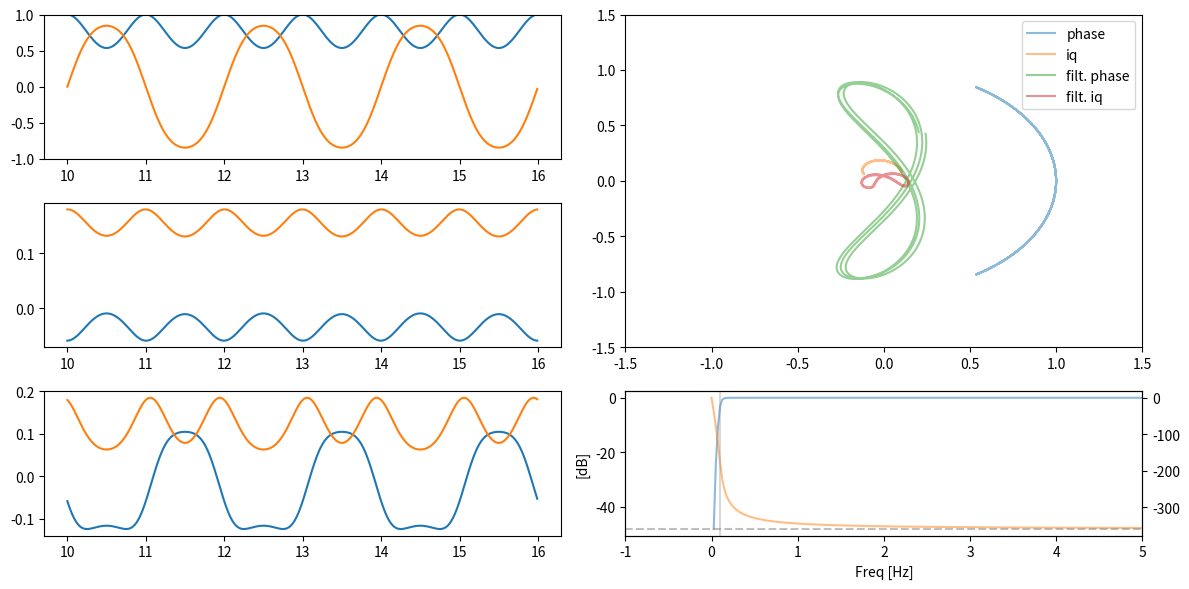

Generate this figure with matplotlib:

from dataclasses import dataclass

import numpy as np
import matplotlib.pyplot as plt
from matplotlib.gridspec import GridSpec
from scipy.integrate import quad
from scipy.special import j0
from scipy import signal
from numpy.typing import NDArray



@dataclass
class FftInfo:
    abs_: NDArray
    abs_freq: NDArray
    all_abs: NDArray
    all_freq: NDArray


def apply_highpass_filter(
        data: NDArray, cutoff_freq: float, fs: int, order: int = 4, zero_phase: bool = False) -> tuple[NDArray, NDArray]:
    # 正規化カットオフ周波数 (ナイキスト周波数で正規化)
    nyquist = 0.5 * fs
    normal_cutoff = cutoff_freq / nyquist

    if not 0 < normal_cutoff < 1:
        raise ValueError("カットオフ周波数は 0 < cutoff_freq < Nyquist frequency である必要があります。")

    # SOS 形式のハイパスバターワースフィルタを設計
    sos = signal.butter(N=order, Wn=normal_cutoff, btype='high', analog=False, output='sos')

    # フィルタリングの種類に応じて適用
    if zero_phase:
        filtered_signal = signal.sosfiltfilt(sos, data)
    else:
        # 因果的フィルタリング（リアルタイム処理向き）
        filtered_signal = signal.sosfilt(sos, data)
    return filtered_signal, sos


def make_z_simple_data(
        object_freq: float, object_amp: float, amp_offset: float, angle_amp: float, \
        process_time: float, fs: int) -> tuple[NDArray, NDArray]:
    # zプラス方向に位置し、法線ベクトルは zマイナス向き
    # 基準の z 位置から単振動を行う. 角度も x 軸方向に単振動する
    # time
    times = np.arange(int(process_time * fs)) / fs
    # center position
    zs = amp_offset + object_amp * np.sin(2. * np.pi * object_freq * times)
    centers = np.c_[np.zeros_like(zs), np.zeros_like(zs), zs]
    # rotation matrix
    _theta = angle_amp * np.sin(2. * np.pi * object_freq * times)
    _cos = np.cos(_theta)
    _sin = np.sin(_theta)
    vs = np.c_[np.zeros_like(_cos), np.full_like(_cos, -1.), np.zeros_like(_cos)]
    us = np.c_[_cos, np.zeros_like(_cos), -_sin]
    ns = np.c_[-_sin, np.zeros_like(_cos), -_cos]
    # transformation matrices
    t_mats = np.zeros((len(centers), 4, 4))
    t_mats[:, :-1, -1] = centers
    for i, value in enumerate([us, vs, ns]):
        t_mats[:, :-1, i] = value
    t_mats[:, -1, -1] = 1.
    return t_mats, times


def make_y_simple_data(
        object_freq: float, z_value: float, object_amp: float, amp_offset: float, angle_amp: float, \
        process_time: float, fs: int) -> tuple[NDArray, NDArray]:
    # zプラス方向に位置し、法線ベクトルは zマイナス向き
    # 基準の z 位置から単振動を行う. 角度も x 軸方向に単振動する
    # time
    times = np.arange(int(process_time * fs)) / fs
    # center position
    # マイナス x 方向から振動する
    xs = -amp_offset + object_amp * np.sin(2. * np.pi * object_freq * times)
    centers = np.c_[xs, np.zeros_like(xs), np.full_like(xs, z_value)]
    # rotation matrix
    _theta = angle_amp * np.sin(2. * np.pi * object_freq * times)
    _cos = np.cos(_theta)
    _sin = np.sin(_theta)
    us = np.c_[-_cos, np.zeros_like(_cos), -_sin]
    vs = np.c_[np.zeros_like(_cos), np.ones_like(_cos), np.zeros_like(_cos)]
    ns = np.c_[_sin, np.zeros_like(_cos), _cos]
    # transformation matrices
    t_mats = np.zeros((len(centers), 4, 4))
    t_mats[:, :-1, -1] = centers
    for i, value in enumerate([us, vs, ns]):
        t_mats[:, :-1, i] = value
    t_mats[:, -1, -1] = 1.
    return t_mats, times


def calculate_kappa_from_transformation(
        wave_number_vector: NDArray, t_mats: NDArray, normal_vec_index: int) -> NDArray:
    # normal vector
    normal_vectors = t_mats[:, :-1, normal_vec_index]
    # kappa = sqrt(wave_vec^2 - (wave_vec.normal_vec)^2)
    kappa = np.sqrt(
        np.dot(wave_number_vector, wave_number_vector) \
            - (normal_vectors @ wave_number_vector)**2)
    return kappa


def calculate_rn_from_transformation(
        positions: NDArray, t_mats: NDArray, normal_vec_index: int) -> NDArray:
    # normal vector
    normal_vectors = t_mats[:, :-1, normal_vec_index]
    # rn = sqrt(1 - (R.n)^2 / |R|^2)
    inners2 = np.sum(positions * normal_vectors, axis=1)**2
    length2 = np.sum(positions**2, axis=1)
    result = np.sqrt(1. - (inners2 / length2))
    return result


def _calculate_phase_term(wave_number_vector: NDArray, positions: NDArray) -> NDArray:
    # wave_vector: (3,)
    # positions: (N,3)
    # exp(i.(k.r + |k|.|r|))
    k_dot_r = positions @ wave_number_vector
    wave_number = np.linalg.norm(wave_number_vector)
    lengths = np.linalg.norm(positions, axis=1)
    return np.exp(1.j * (k_dot_r + wave_number * lengths))


def calculate_phase_term(wave_number_vector: NDArray, positions: NDArray) -> NDArray:
    # wave_vector: (3,)
    # positions: (N,3)
    # exp(i.(2.k.r + |k|.|r|))
    wave_number = np.linalg.norm(wave_number_vector)
    lengths = np.linalg.norm(positions, axis=1)
    return np.exp(2.j * wave_number * lengths)


def calculate_integration_term(
        wave_number: float, rns: NDArray, positions: NDArray, object_radius: float) -> NDArray:
    def integrate_func(x, rn, k, length):
        return x * j0(2. * k * rn * x) * np.exp(1.j * k / length * (x**2))

    results = [
        quad(integrate_func, 0., object_radius,
            args=(rn, wave_number, np.linalg.norm(position)), complex_func=True, limit=200)[0] \
                for position, rn in zip(positions, rns)]
    results = np.array(results)

    # 小さくなるので値を補正
    # int r dr で正規化
    coeff = 2 / (object_radius**2)
    return coeff * results


def main1():
    # plane select
    use_moving_z = True
    # parameters
    process_time = 20.  # [sec]
    fs = 100  # [Hz]
    object_freq = 0.5  # [Hz]
    object_amp = 0.001  # [m]
    object_base = 0.5  # [m]
    angle_amp = np.deg2rad(1.)  # [rad]
    object_radius = 0.1  # [m]
    # wave number vector
    light_speed = 3.e8
    sensor_freq = 24.e9
    wave_number = 2. * np.pi / (light_speed / sensor_freq)
    wave_number_vector = np.array([0., 0., wave_number])
    # object model
    if use_moving_z:
        normal_vec_index = 2
        t_mats, times = make_z_simple_data(object_freq, object_amp, object_base, angle_amp, process_time, fs)
    else:
        x_base_position = 0.1  # will be minus
        normal_vec_index = 0
        t_mats, times = make_y_simple_data(object_freq, object_base, object_amp, x_base_position, angle_amp, process_time, fs)
    # predict iq waves
    positions = t_mats[:, :-1, -1]
    # kappas = calculate_kappa_from_transformation(wave_number_vector, t_mats, normal_vec_index=2)
    rns = calculate_rn_from_transformation(positions, t_mats, normal_vec_index=normal_vec_index)
    phase_term = calculate_phase_term(wave_number_vector, positions)
    integration_term = calculate_integration_term(wave_number, rns, positions, object_radius)
    iq_wave = phase_term * integration_term

    # high pass filter
    cutoff = 0.1  # [Hz]
    filtered_iq, sos = apply_highpass_filter(iq_wave, cutoff, fs, order=4, zero_phase=False)
    filtered_phase, _ = apply_highpass_filter(phase_term, cutoff, fs, order=4, zero_phase=False)

    # cut for plot
    cut_index = 5
    n_period = 3
    sub_times = times[
        cut_index * (int(fs / object_freq + 0.5)):(cut_index + n_period) * int(fs / object_freq + 0.5)]
    sub_phase_term = phase_term[
        cut_index * (int(fs / object_freq + 0.5)):(cut_index + n_period) * int(fs / object_freq + 0.5)]
    sub_integration_term = integration_term[
        cut_index * (int(fs / object_freq + 0.5)):(cut_index + n_period) * int(fs / object_freq + 0.5)]
    sub_iq_wave = iq_wave[
        cut_index * (int(fs / object_freq + 0.5)):(cut_index + n_period) * int(fs / object_freq + 0.5)]
    sub_filtered_iq = filtered_iq[
        cut_index * (int(fs / object_freq + 0.5)):(cut_index + n_period) * int(fs / object_freq + 0.5)]
    sub_filtered_phase = filtered_phase[
        cut_index * (int(fs / object_freq + 0.5)):(cut_index + n_period) * int(fs / object_freq + 0.5)]

    # plot
    fig = plt.figure(figsize=(12, 6))
    gs= GridSpec(3, 2, figure=fig)

    ax1 = fig.add_subplot(gs[0, 0])
    ax1.plot(sub_times, sub_phase_term.real)
    ax1.plot(sub_times, sub_phase_term.imag)
    ax1.set_ylim(-1, 1)

    ax2 = fig.add_subplot(gs[1, 0])
    ax2.plot(sub_times, sub_integration_term.real)
    ax2.plot(sub_times, sub_integration_term.imag)

    ax3 = fig.add_subplot(gs[2, 0])
    ax3.plot(sub_times, sub_iq_wave.real)
    ax3.plot(sub_times, sub_iq_wave.imag)

    ax4 = fig.add_subplot(gs[0:2, 1])
    ax4.plot(sub_phase_term.real, sub_phase_term.imag, label='phase', alpha=0.5)
    ax4.plot(sub_iq_wave.real, sub_iq_wave.imag, label='iq', alpha=0.5)
    ax4.plot(sub_filtered_phase.real, sub_filtered_phase.imag, label='filt. phase', alpha=0.5)
    ax4.plot(sub_filtered_iq.real, sub_filtered_iq.imag, label='filt. iq', alpha=0.5)
    ax4.set_xlim(-1.5, 1.5)
    ax4.set_ylim(-1.5, 1.5)
    ax4.legend()

    # filter response
    response_freq, filter_response = signal.sosfreqz(sos, worN=2000, fs=fs)
    ax5 = fig.add_subplot(gs[2, 1])
    ax5_phase = ax5.twinx()
    ax5.plot(response_freq, 20 * np.log10(abs(filter_response)), c='C0', label='Amp.', alpha=0.5)
    ax5_phase.plot(response_freq, np.rad2deg(np.unwrap(np.angle(filter_response))), c='C1', label='Phase [deg]', alpha=0.5)
    ax5_phase.axvline(cutoff, 0, 1, c='gray', alpha=0.3)
    ax5_phase.axhline(-360, 0, 1, c='gray', linestyle='--', alpha=0.5)
    ax5.set_xlim(-1, 5)
    ax5.set_xlabel('Freq [Hz]')
    ax5.set_ylabel('[dB]')

    plt.tight_layout()
    plt.show()


if __name__ == '__main__':
    main1()
